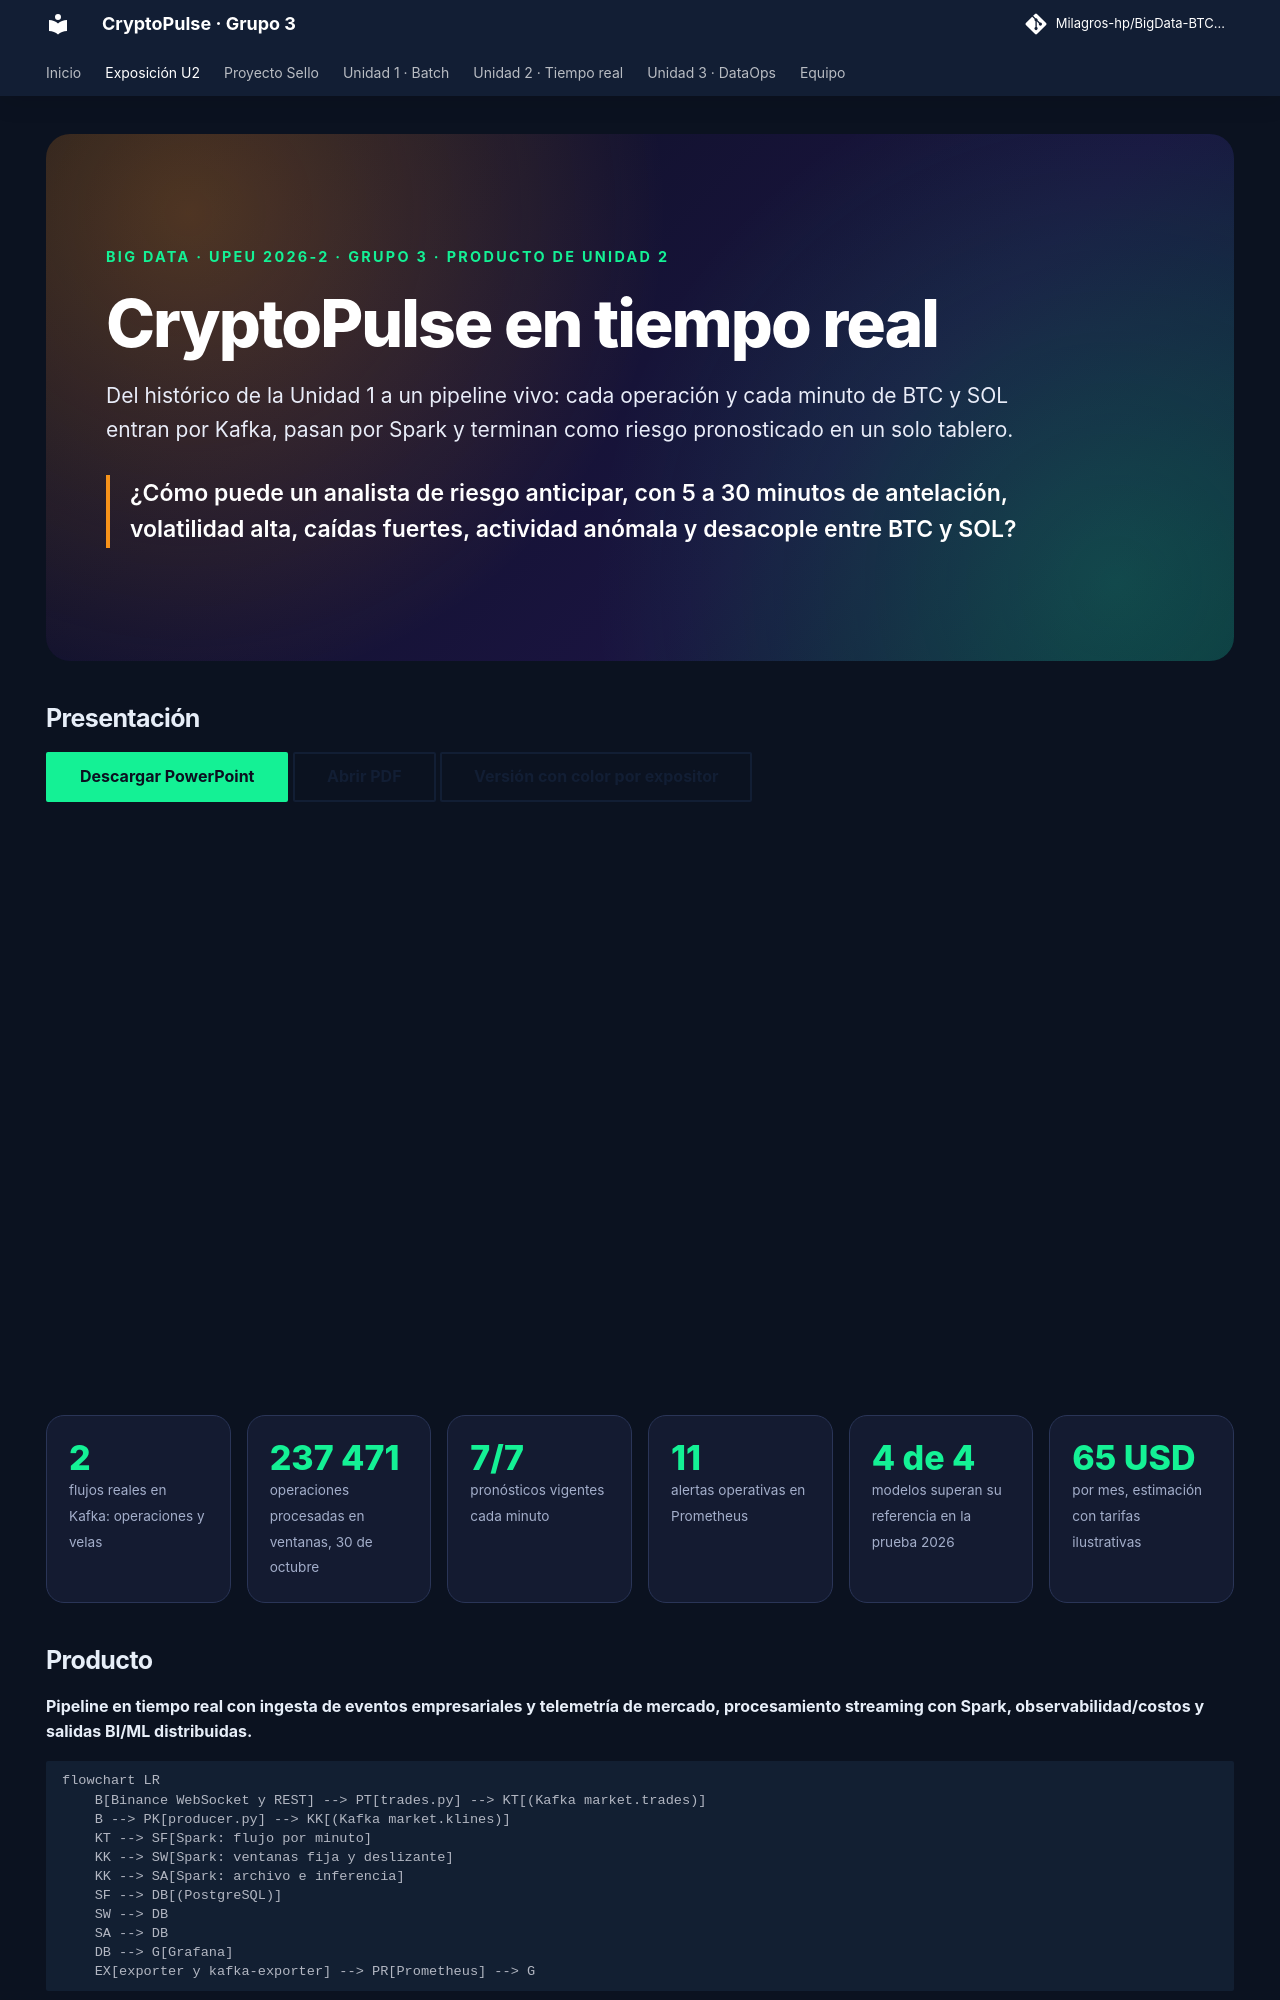

repository: Milagros-hp/BigData-BTC-SOL · page: u2/index.html · generator: mkdocs

---
hide:
  - navigation
  - toc
---

<div class="cp-hero" markdown>
<span class="cp-eyebrow">Big Data · UPeU 2026-2 · Grupo 3 · Producto de Unidad 2</span>

# CryptoPulse en tiempo real

Del histórico de la Unidad 1 a un pipeline vivo: cada operación y cada minuto de BTC y SOL entran por Kafka, pasan por Spark y terminan como riesgo pronosticado en un solo tablero.

<p class="cp-question">¿Cómo puede un analista de riesgo anticipar, con 5 a 30 minutos de antelación, volatilidad alta, caídas fuertes, actividad anómala y desacople entre BTC y SOL?</p>
</div>

## Presentación

[Descargar PowerPoint](../presentacion/CryptoPulse_U2.pptx){ .md-button .md-button--primary } [Abrir PDF](../presentacion/CryptoPulse_U2.pdf){ .md-button } [Versión con color por expositor](../presentacion/CryptoPulse_U2_colores_por_expositor.pptx){ .md-button }

<iframe src="../../presentacion/CryptoPulse_U2.pdf" title="Presentación CryptoPulse U2" style="width:100%;height:70vh;border:0;border-radius:12px"></iframe>

<div class="cp-stats" markdown>
<div class="cp-stat"><b>2</b><span>flujos reales en Kafka: operaciones y velas</span></div>
<div class="cp-stat"><b>237 471</b><span>operaciones procesadas en ventanas, 30 de octubre</span></div>
<div class="cp-stat"><b>7/7</b><span>pronósticos vigentes cada minuto</span></div>
<div class="cp-stat"><b>11</b><span>alertas operativas en Prometheus</span></div>
<div class="cp-stat"><b>4 de 4</b><span>modelos superan su referencia en la prueba 2026</span></div>
<div class="cp-stat"><b>65 USD</b><span>por mes, estimación con tarifas ilustrativas</span></div>
</div>

## Producto

**Pipeline en tiempo real con ingesta de eventos empresariales y telemetría de mercado, procesamiento streaming con Spark, observabilidad/costos y salidas BI/ML distribuidas.**

```mermaid
flowchart LR
    B[Binance WebSocket y REST] --> PT[trades.py] --> KT[(Kafka market.trades)]
    B --> PK[producer.py] --> KK[(Kafka market.klines)]
    KT --> SF[Spark: flujo por minuto]
    KK --> SW[Spark: ventanas fija y deslizante]
    KK --> SA[Spark: archivo e inferencia]
    SF --> DB[(PostgreSQL)]
    SW --> DB
    SA --> DB
    DB --> G[Grafana]
    EX[exporter y kafka-exporter] --> PR[Prometheus] --> G
```

| | Unidad 1 | Unidad 2 |
|---|---|---|
| **Datos** | 4 993 757 velas históricas validadas | Operaciones y velas en vivo desde Binance |
| **Proceso** | Batch con PySpark y Parquet | Spark Structured Streaming con ventanas, watermark y checkpoints |
| **Modelos** | Entrenados y comparados con historia | Aplicados cada minuto y evaluados cuando madura el horizonte |
| **Salida** | Notebooks por integrante | Tablero Grafana en vivo, con operación y costos |

<figure markdown>
![Tablero CryptoPulse en estado LISTO](../assets/u2/tablero.png)
<figcaption>Tablero único en estado LISTO. Captura automática del producto en ejecución.</figcaption>
</figure>
